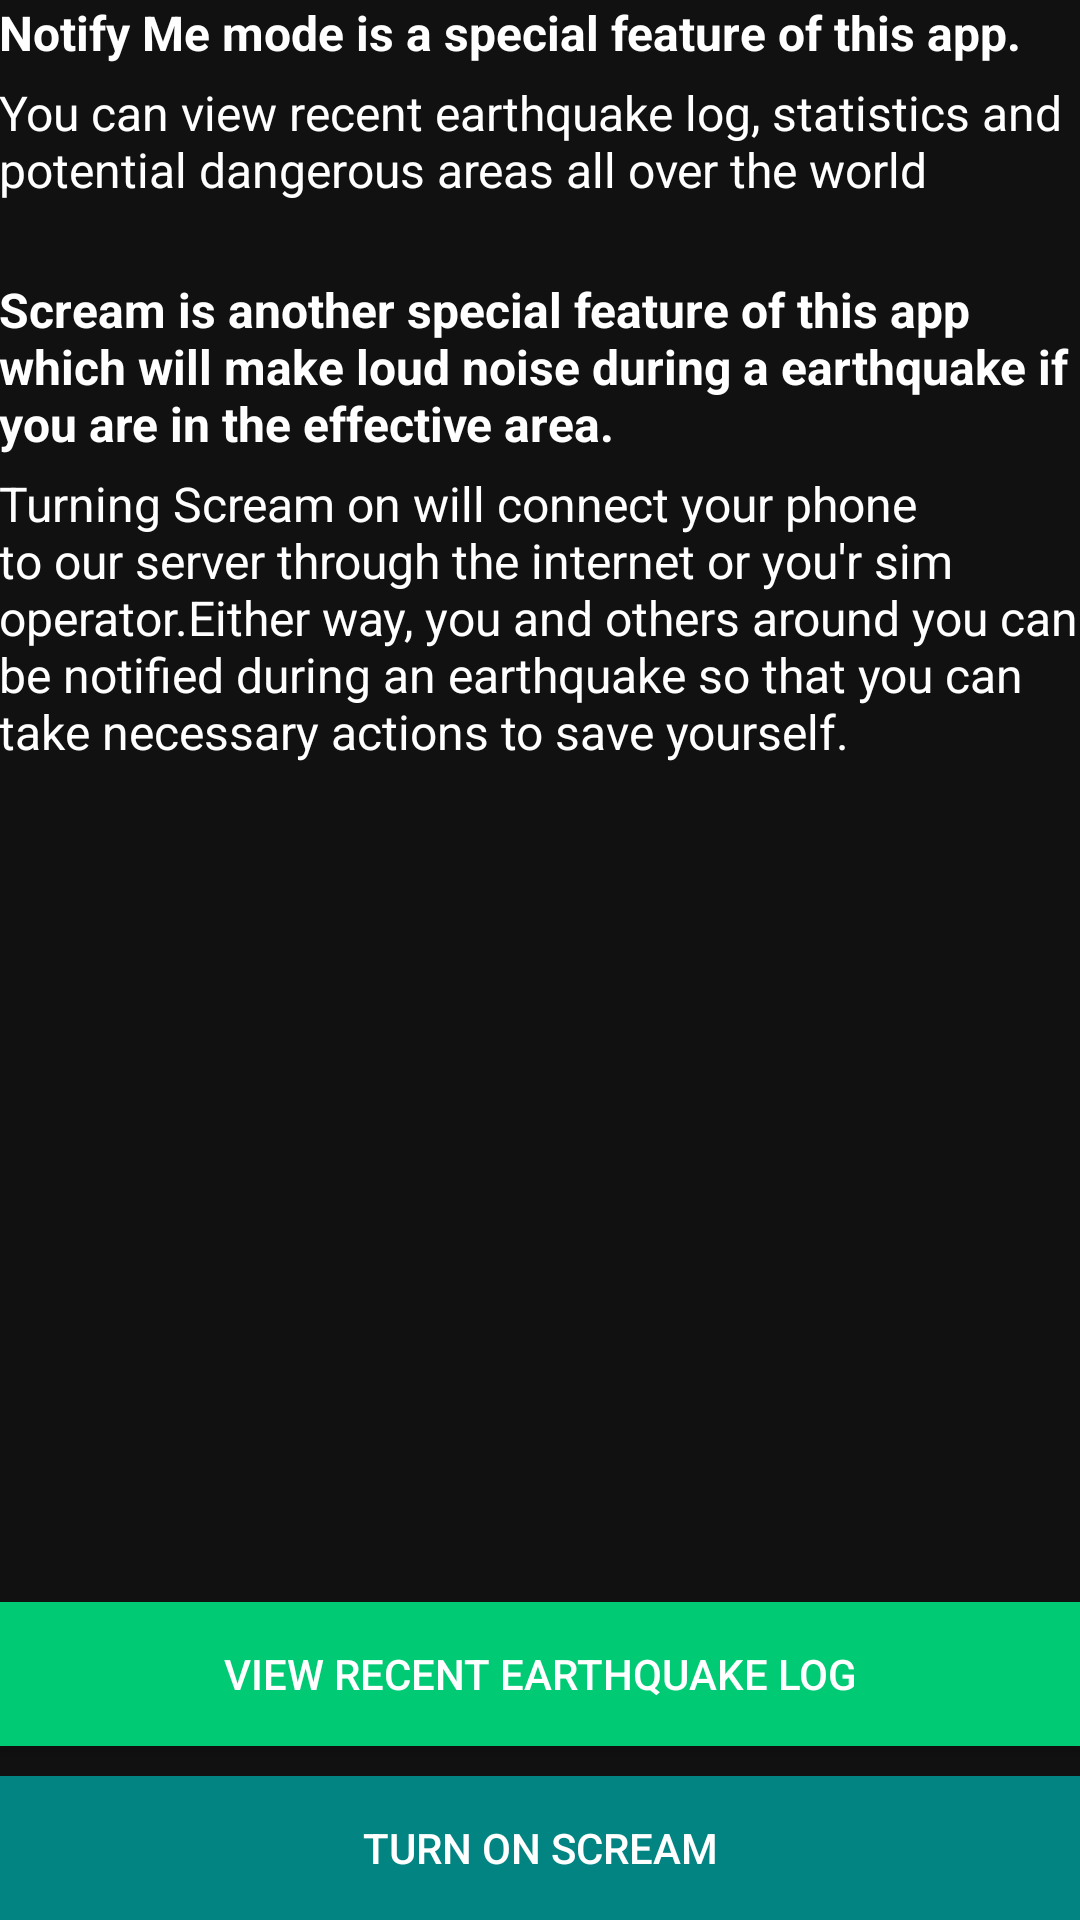

Layout XML and referenced resources for this Android screen:
<!-- AndroidManifest.xml: application theme AppTheme -->
<!-- res/layout/activity_notify_me.xml -->
<?xml version="1.0" encoding="utf-8"?>
<RelativeLayout xmlns:android="http://schemas.android.com/apk/res/android"
    xmlns:tools="http://schemas.android.com/tools"
    android:id="@+id/activity_notify_me"
    android:layout_width="match_parent"
    android:layout_height="match_parent"
    android:paddingBottom="@dimen/activity_vertical_margin"
    android:paddingLeft="@dimen/activity_horizontal_margin"
    android:paddingRight="@dimen/activity_horizontal_margin"
    android:paddingTop="@dimen/activity_vertical_margin"
    android:background="#111"
    tools:context="com.drbt.earthquakesafetyapp.notifyMe">

    <TextView
        style="@style/txtColor"
        android:layout_width="match_parent"
        android:layout_height="wrap_content"
        android:textSize="16dp"
        android:id="@+id/b"
        android:textStyle="bold"
        android:text="Notify Me mode is a special feature of this app."/>

    <TextView
        style="@style/txtColor"
        android:layout_width="match_parent"
        android:layout_height="wrap_content"
        android:textSize="16dp"
        android:id="@+id/d"
        android:layout_marginTop="5dp"
        android:layout_below="@+id/b"
        android:text="You can view recent earthquake log, statistics and potential dangerous areas all over the world"
        />

    <TextView
        style="@style/txtColor"
        android:layout_width="match_parent"
        android:layout_height="wrap_content"
        android:textSize="16dp"
        android:id="@+id/b2"
        android:textStyle="bold"
        android:layout_below="@+id/d"
        android:layout_marginTop="25dp"
        android:text="Scream is another special feature of this app which will make loud noise during a earthquake if you are in the effective area."/>

    <TextView
        style="@style/txtColor"
        android:layout_width="match_parent"
        android:layout_height="wrap_content"
        android:textSize="16dp"
        android:layout_marginTop="5dp"
        android:layout_below="@+id/b2"
        android:text="Turning Scream on will connect your phone to our server through the internet or you'r sim operator.Either way, you and others around you can be notified during an earthquake so that you can take necessary actions to save yourself."
        />

    <Button
        android:layout_width="match_parent"
        android:layout_height="wrap_content"
        android:background="#00CA74"
        android:text="View recent Earthquake log"
        android:textColor="#fff"
        android:layout_above="@+id/turnOnNotifyMe"
        android:id="@+id/saveMeBtn"
        android:onClick="turnOn"/>



    <Button
        android:layout_width="match_parent"
        android:layout_height="wrap_content"
        android:background="#028482"
        android:text="Turn on Scream"
        android:layout_marginTop="10dp"
        android:textColor="#fff"
        android:layout_alignParentBottom="true"
        android:layout_gravity="bottom"
        android:id="@+id/turnOnNotifyMe"
        android:onClick="turnOn"/>


</RelativeLayout>
<!-- resources referenced by this layout -->
<resources>
  <style name="txtColor" parent="Theme.AppCompat">
  
          <item name="android:textColor">#fff</item>
  
      </style>
  <style name="AppTheme" parent="Theme.AppCompat.Light">
          
          <item name="colorPrimary">@android:color/background_dark</item>
  
          <item name="android:windowFullscreen">true</item>
          <item name="colorPrimaryDark">@color/colorPrimaryDark</item>
          <item name="colorAccent">@color/colorAccent</item>
          <item name="android:textColorPrimary">@android:color/background_light</item>
      </style>
  <color name="colorPrimaryDark">#303F9F</color>
  <color name="colorAccent">#FF4081</color>
</resources>
